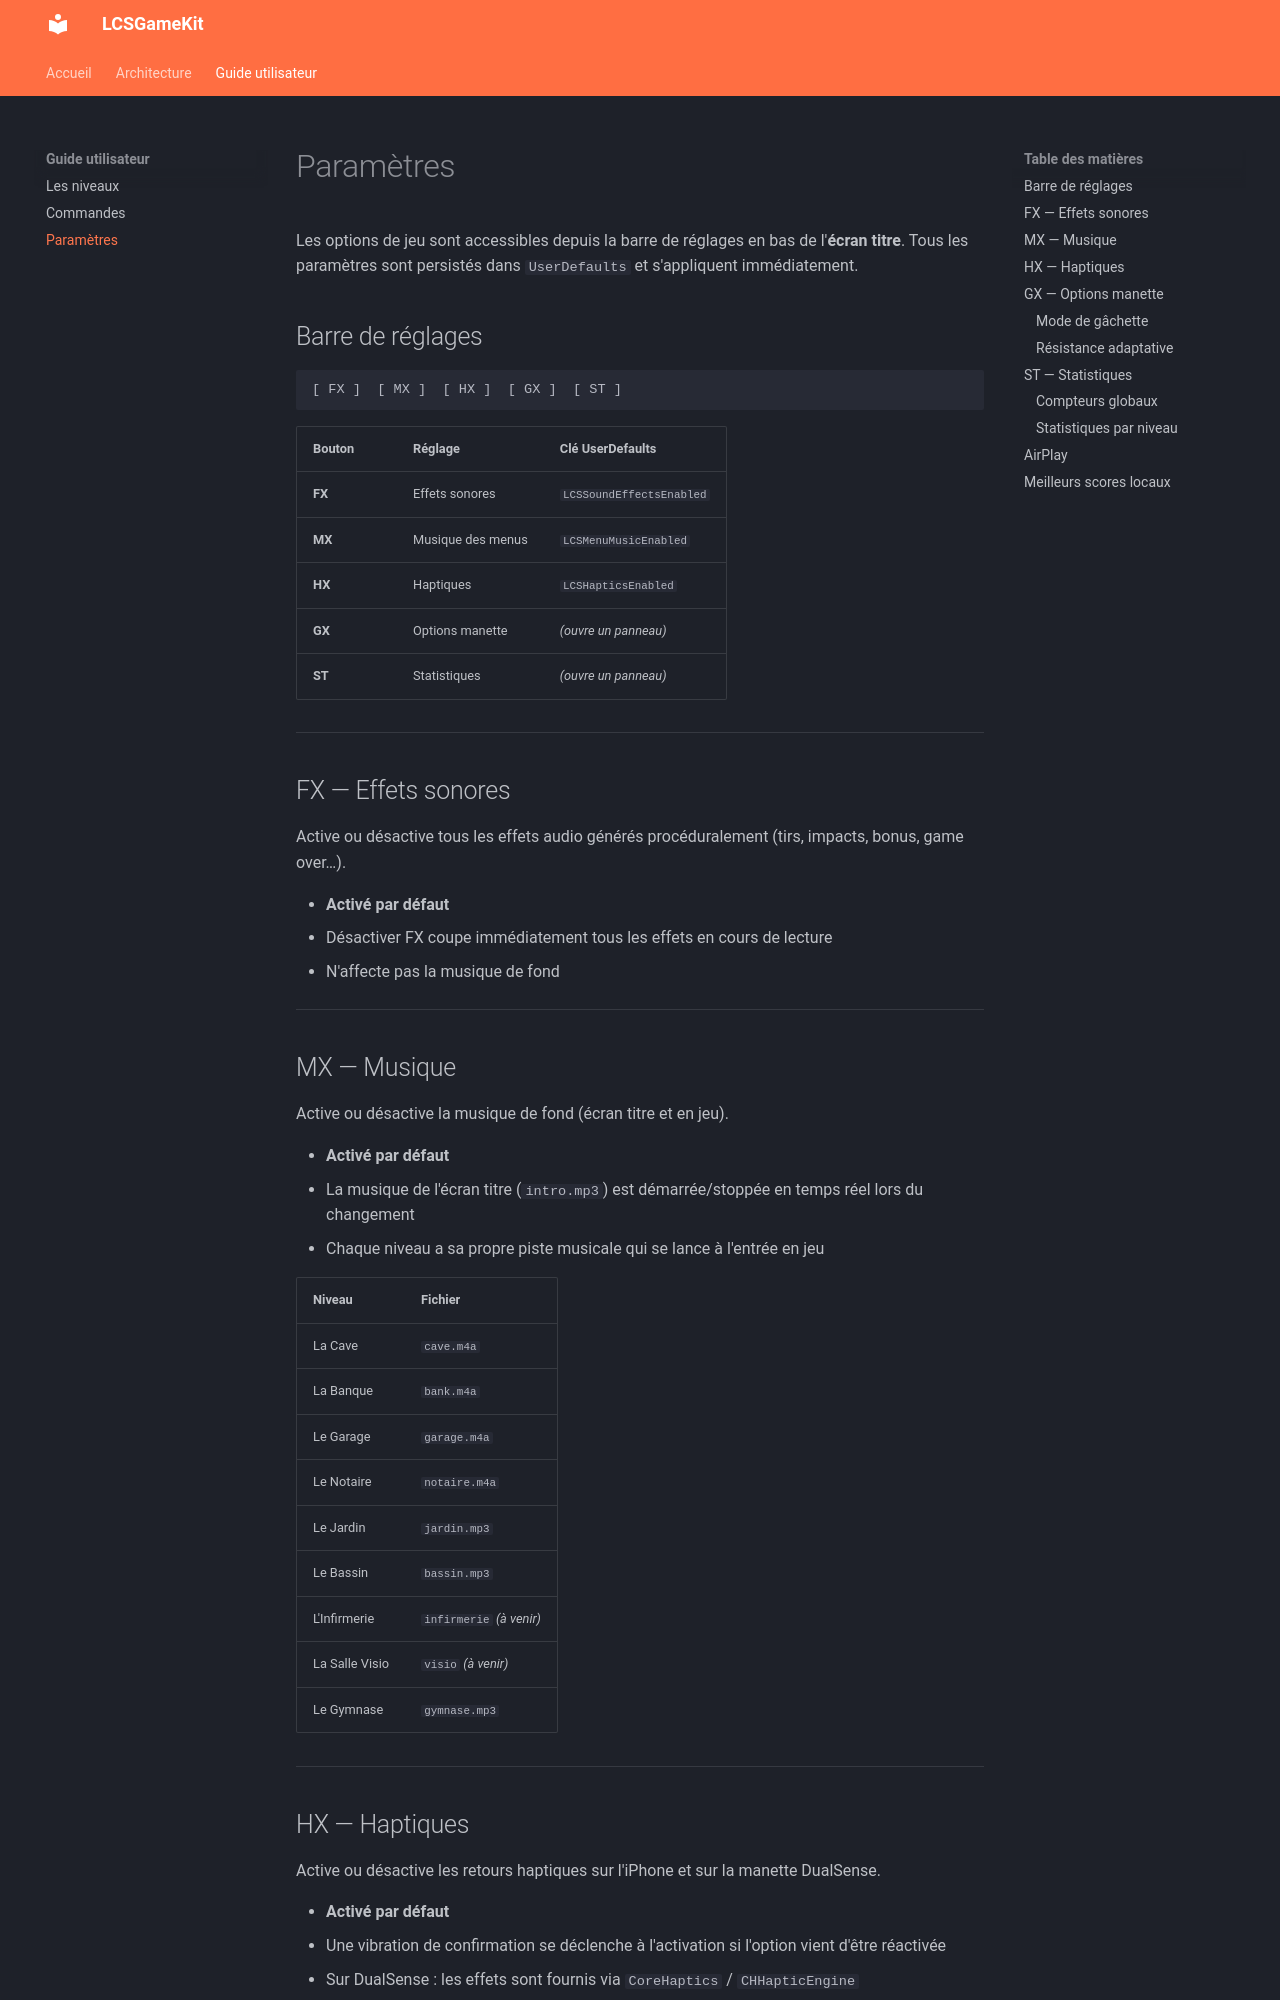

repository: chbinousamy/lsi-docs · page: user-guide/settings/index.html · generator: mkdocs

# Paramètres

Les options de jeu sont accessibles depuis la barre de réglages en bas de l'**écran titre**. Tous les paramètres sont persistés dans `UserDefaults` et s'appliquent immédiatement.

## Barre de réglages

```
[ FX ]  [ MX ]  [ HX ]  [ GX ]  [ ST ]
```

| Bouton | Réglage | Clé UserDefaults |
|---|---|---|
| **FX** | Effets sonores | `LCSSoundEffectsEnabled` |
| **MX** | Musique des menus | `LCSMenuMusicEnabled` |
| **HX** | Haptiques | `LCSHapticsEnabled` |
| **GX** | Options manette | *(ouvre un panneau)* |
| **ST** | Statistiques | *(ouvre un panneau)* |

---

## FX — Effets sonores

Active ou désactive tous les effets audio générés procéduralement (tirs, impacts, bonus, game over…).

- **Activé par défaut**
- Désactiver FX coupe immédiatement tous les effets en cours de lecture
- N'affecte pas la musique de fond

---

## MX — Musique

Active ou désactive la musique de fond (écran titre et en jeu).

- **Activé par défaut**
- La musique de l'écran titre (`intro.mp3`) est démarrée/stoppée en temps réel lors du changement
- Chaque niveau a sa propre piste musicale qui se lance à l'entrée en jeu

| Niveau | Fichier |
|---|---|
| La Cave | `cave.m4a` |
| La Banque | `bank.m4a` |
| Le Garage | `garage.m4a` |
| Le Notaire | `notaire.m4a` |
| Le Jardin | `jardin.mp3` |
| Le Bassin | `bassin.mp3` |
| L'Infirmerie | `infirmerie` *(à venir)* |
| La Salle Visio | `visio` *(à venir)* |
| Le Gymnase | `gymnase.mp3` |

---

## HX — Haptiques

Active ou désactive les retours haptiques sur l'iPhone et sur la manette DualSense.

- **Activé par défaut**
- Une vibration de confirmation se déclenche à l'activation si l'option vient d'être réactivée
- Sur DualSense : les effets sont fournis via `CoreHaptics` / `CHHapticEngine`

| Événement | iPhone | DualSense |
|---|---|---|
| Tir | `.light` 40% | intensité 0.3, sharpness 0.9 |
| Ennemi touché | `.light` 60% | intensité 0.5, sharpness 0.6 |
| Joueur touché | `.heavy` 100% | intensité 1.0, sharpness 0.2, durée 0.3 s |
| Bonus intercepté | `.success` | intensité 0.7, sharpness 0.9 |
| Fin de vague | `.success` | intensité 0.6, sharpness 0.8 |
| Game Over | `.error` | intensité 0.8, sharpness 0.1, durée 0.8 s |

---
